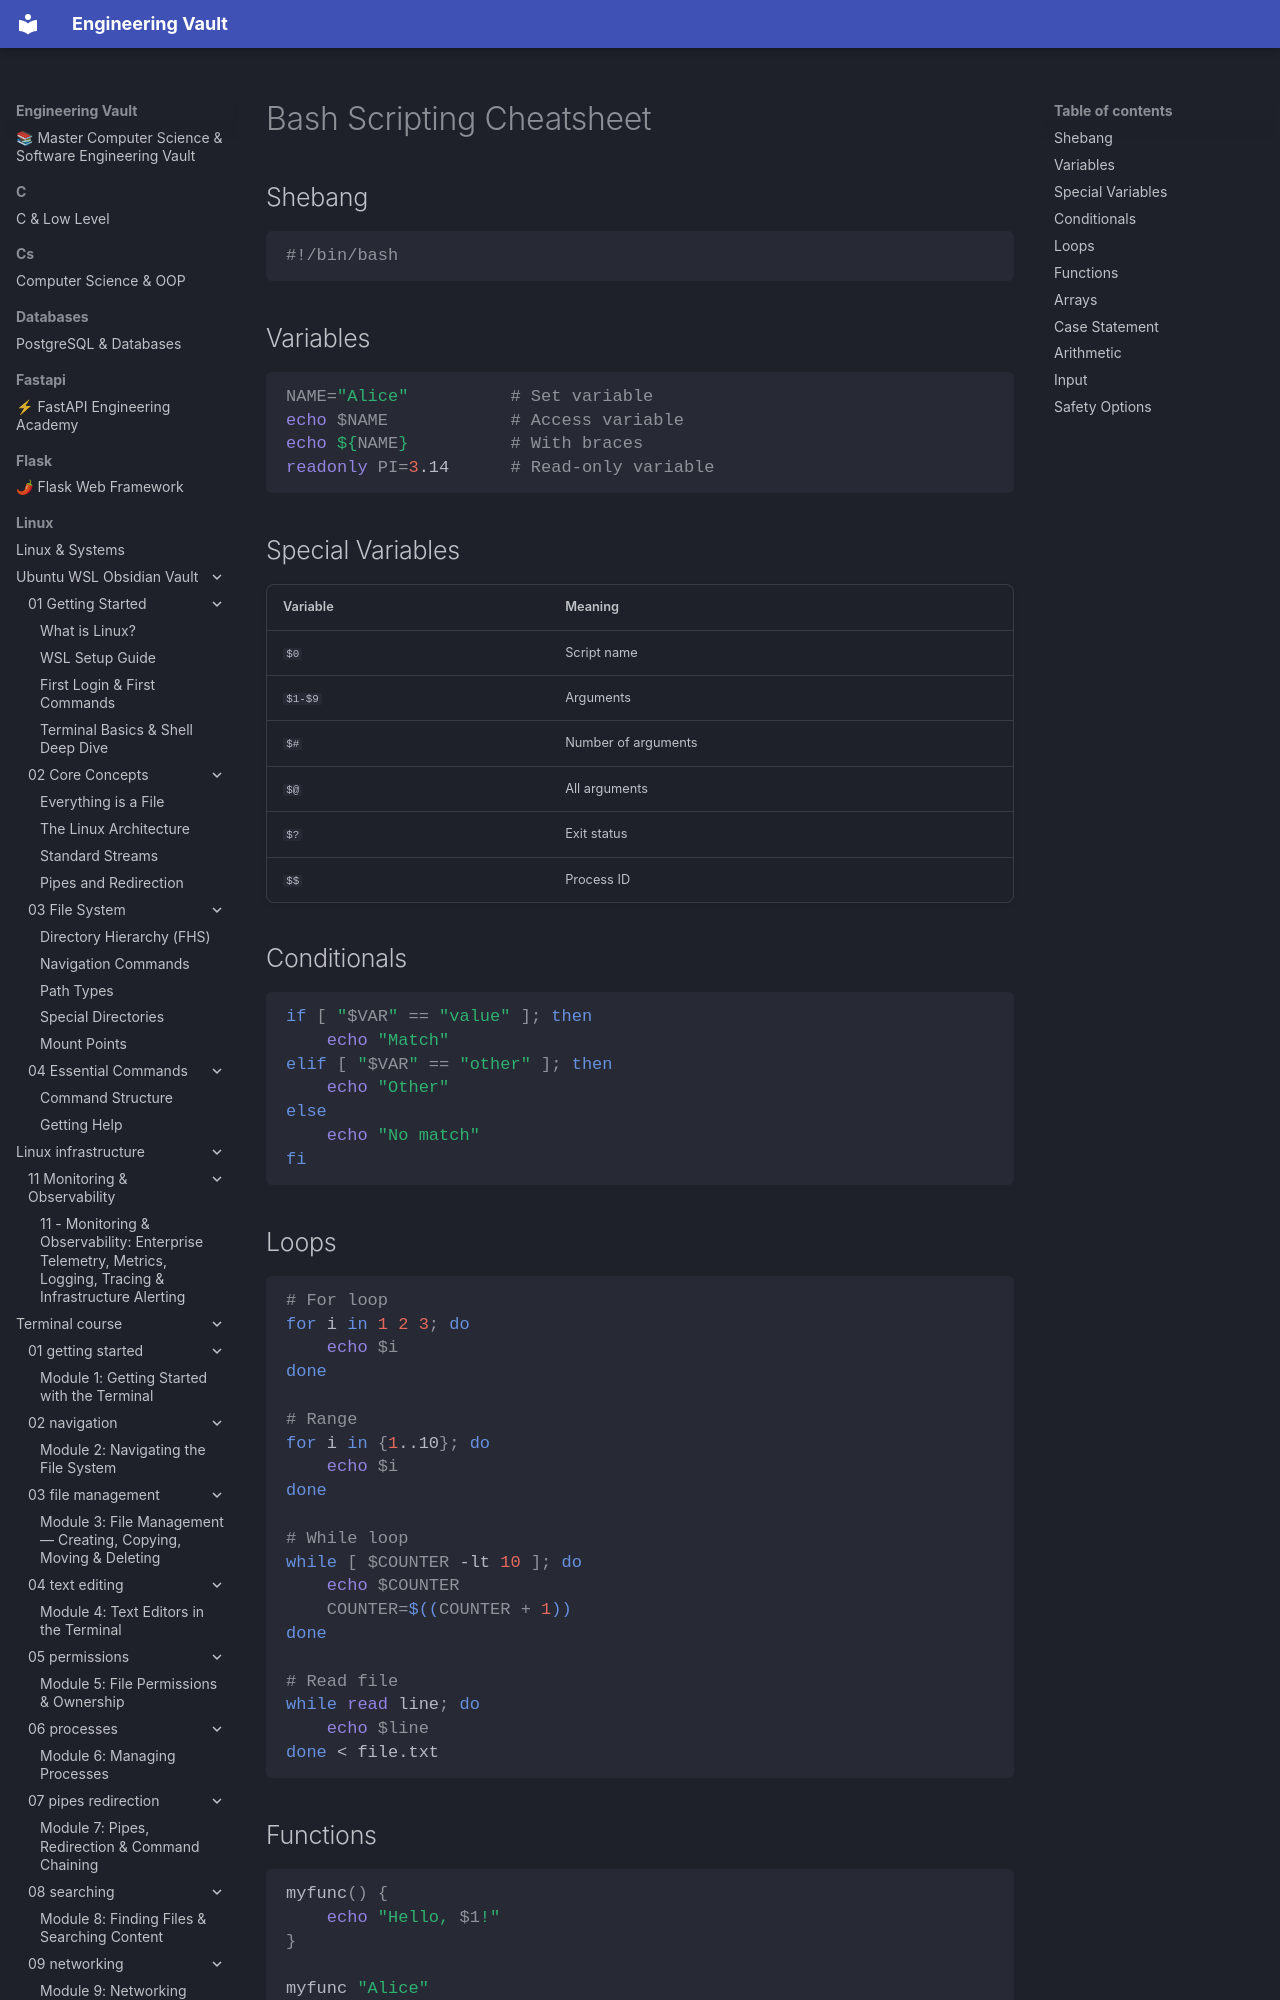

repository: Saff9/engineering-vault · page: linux/terminal_course/cheatsheets/bash-scripting/index.html · generator: mkdocs

# Bash Scripting Cheatsheet

## Shebang

```bash
#!/bin/bash
```

## Variables

```bash
NAME="Alice"          # Set variable
echo $NAME            # Access variable
echo ${NAME}          # With braces
readonly PI=3.14      # Read-only variable
```

## Special Variables

| Variable | Meaning |
|----------|---------|
| `$0` | Script name |
| `$1-$9` | Arguments |
| `$#` | Number of arguments |
| `$@` | All arguments |
| `$?` | Exit status |
| `$$` | Process ID |

## Conditionals

```bash
if [ "$VAR" == "value" ]; then
    echo "Match"
elif [ "$VAR" == "other" ]; then
    echo "Other"
else
    echo "No match"
fi
```

## Loops

```bash
# For loop
for i in 1 2 3; do
    echo $i
done

# Range
for i in {1..10}; do
    echo $i
done

# While loop
while [ $COUNTER -lt 10 ]; do
    echo $COUNTER
    COUNTER=$((COUNTER + 1))
done

# Read file
while read line; do
    echo $line
done < file.txt
```

## Functions

```bash
myfunc() {
    echo "Hello, $1!"
}

myfunc "Alice"
```
